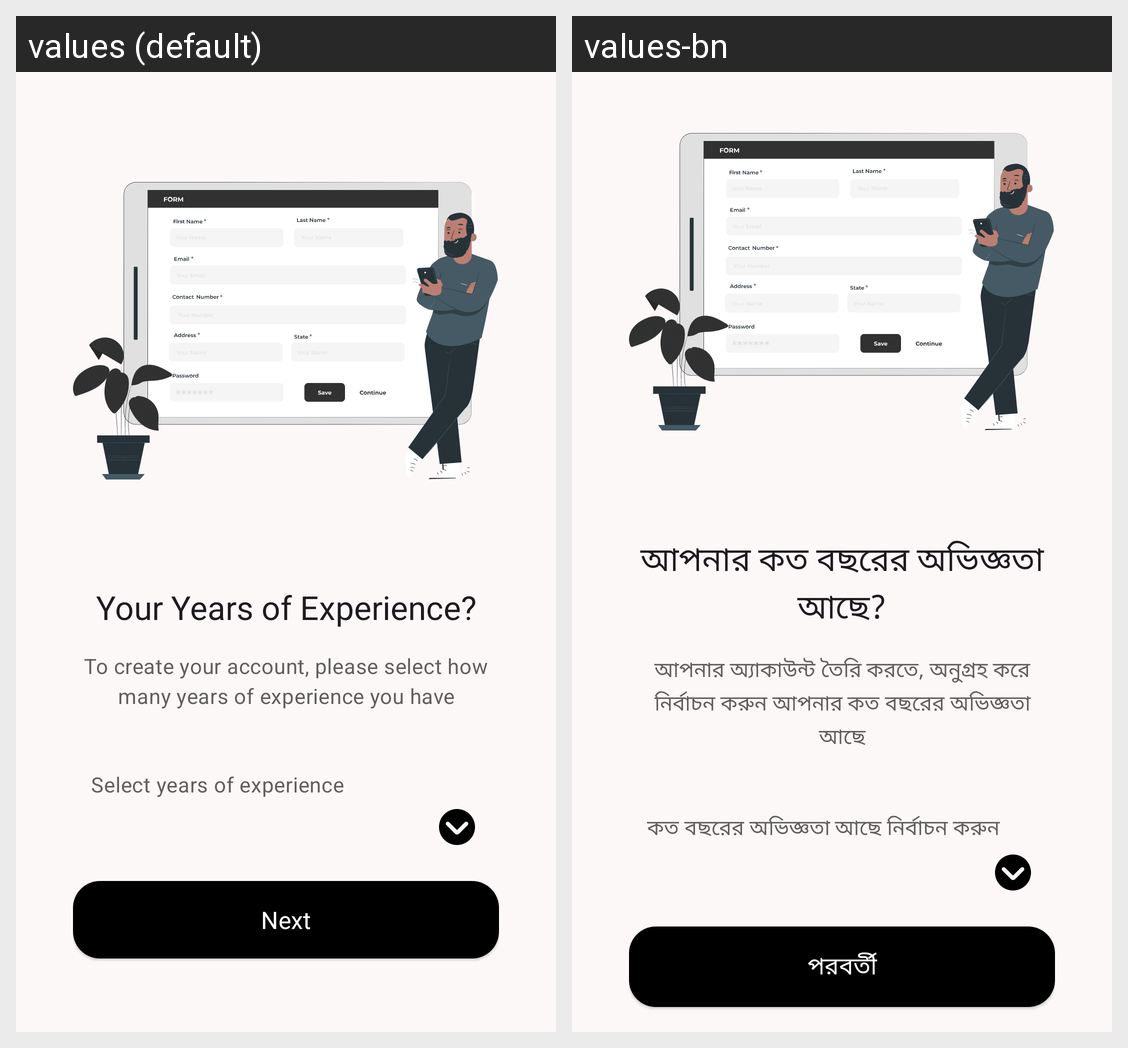

Locale-by-locale string values for the Android screen shown in this grid:
Android screen res/layout/fragment_experience_input.xml rendered under 2 locales, left to right: values (default), values-bn. Device: Nexus 5 (rendered at 1080×1920; each locale shown at half size, 540×960, under a caption strip naming it); theme AppTheme.
Strings drawn on this screen, with the default value and each locale's value (text and hints the layout hard-codes, and strings that could not be matched under every locale, appear in the picture but are not listed):

registration_page_experience_title_text
  values: Your Years of Experience?
  values-bn: আপনার কত বছরের অভিজ্ঞতা আছে?

registration_page_experience_instruction_text
  values: To create your account, please select how many years of experience you have
  values-bn: আপনার অ্যাকাউন্ট তৈরি করতে, অনুগ্রহ করে নির্বাচন করুন আপনার কত বছরের অভিজ্ঞতা আছে

registration_page_enter_experience_instruction
  values: Select years of experience
  values-bn: কত বছরের অভিজ্ঞতা আছে নির্বাচন করুন

next
  values: Next
  values-bn: পরবর্তী
